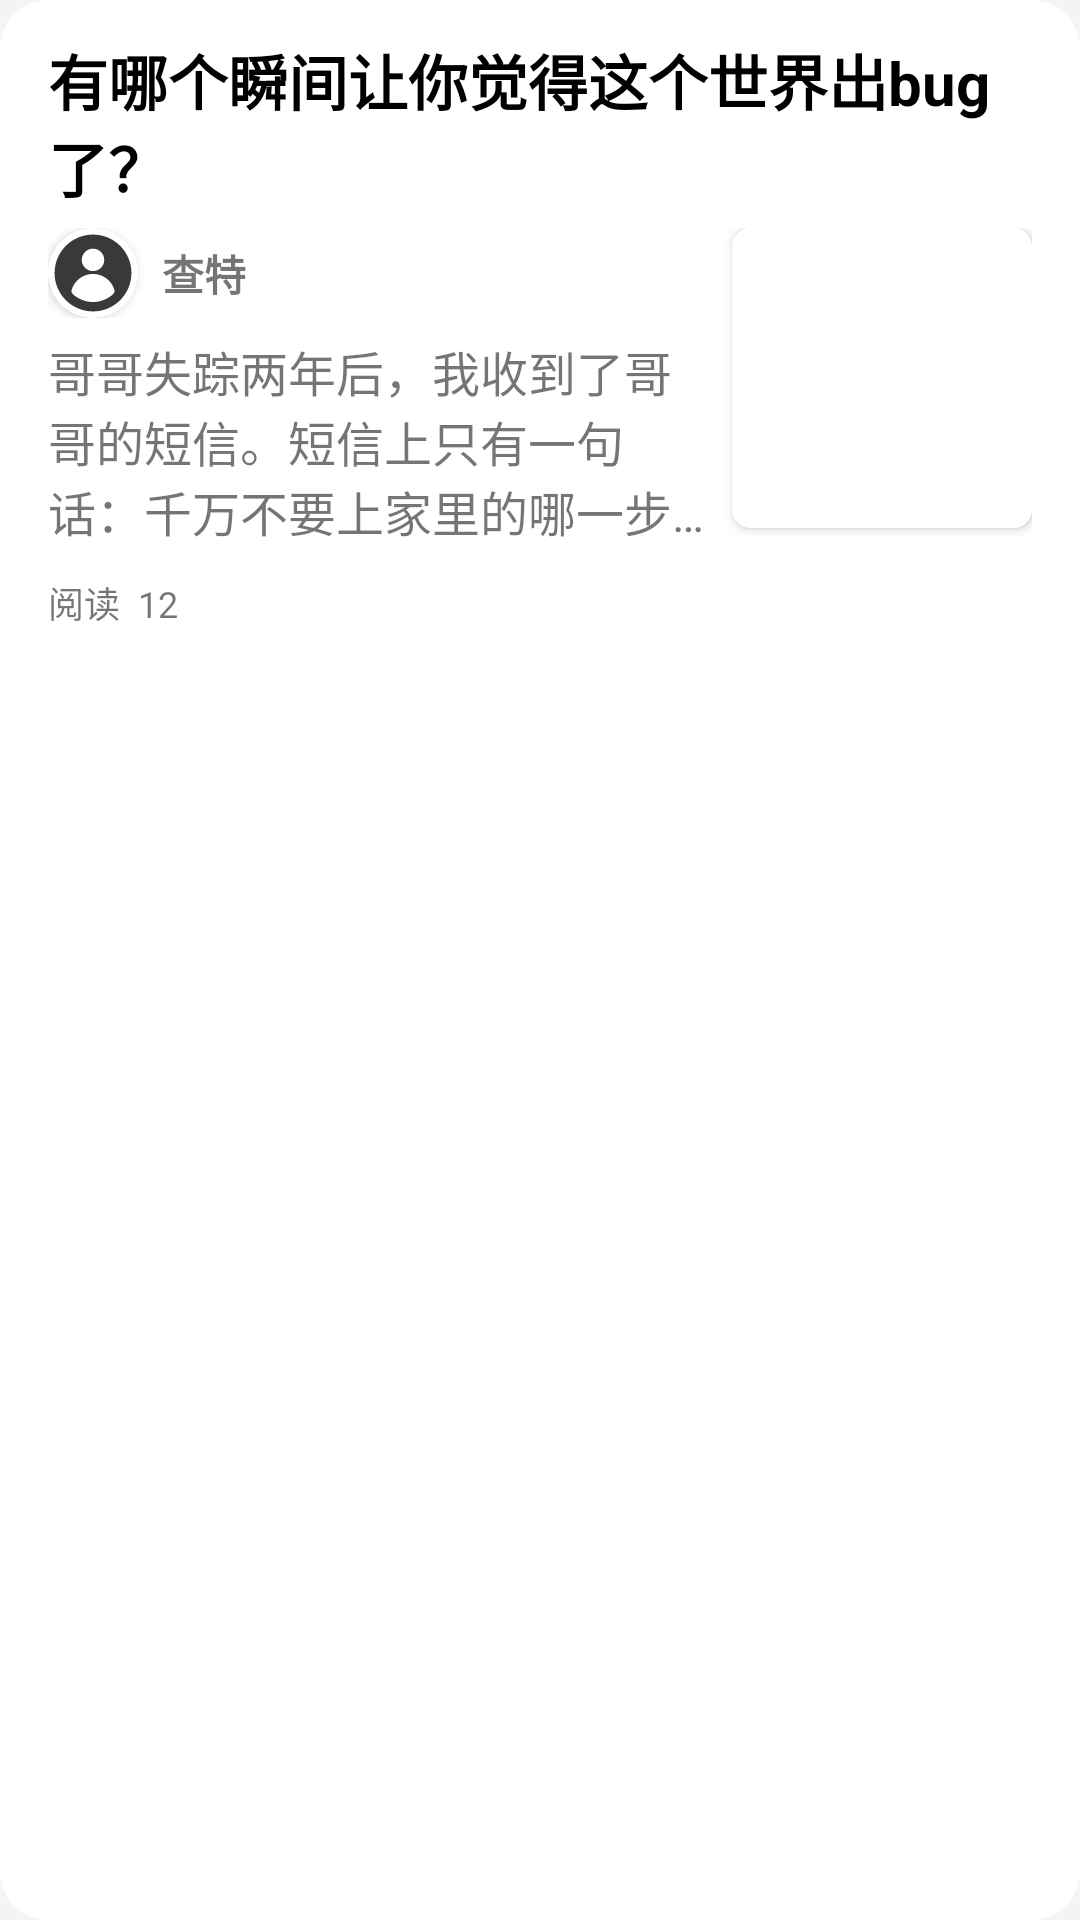

Produce the Android XML layout that renders to this screen, including the resource entries it uses.
<!-- AndroidManifest.xml: application theme Theme.GuYunWu -->
<!-- res/layout/article_preview.xml -->
<?xml version="1.0" encoding="utf-8"?>
<androidx.cardview.widget.CardView xmlns:android="http://schemas.android.com/apk/res/android"
    android:layout_width="match_parent"
    android:layout_height="wrap_content"
    xmlns:app="http://schemas.android.com/apk/res-auto"
    app:cardCornerRadius="16dp"
    android:orientation="vertical"
    app:cardElevation="0dp">

    <LinearLayout
        android:layout_width="match_parent"
        android:layout_height="wrap_content"
        android:paddingVertical="12dp"
        android:paddingHorizontal="16dp"
        android:orientation="vertical">

        <TextView
            android:id="@+id/article_preview_title"
            android:layout_width="match_parent"
            android:layout_height="wrap_content"
            android:textStyle="bold"
            android:textColor="@color/black"
            android:textSize="20sp"
            android:text="有哪个瞬间让你觉得这个世界出bug了？"/>

        <LinearLayout
            android:layout_width="match_parent"
            android:layout_height="wrap_content"
            android:layout_marginTop="6dp"
            android:orientation="horizontal">

            <LinearLayout
                android:layout_width="0dp"
                android:layout_height="wrap_content"
                android:orientation="vertical"
                android:layout_weight="1">

                <LinearLayout
                    android:layout_width="match_parent"
                    android:layout_height="wrap_content"
                    android:gravity="center_vertical">

                    <androidx.cardview.widget.CardView
                        android:layout_width="wrap_content"
                        android:layout_height="wrap_content"
                        app:cardCornerRadius="30dp">
                        <ImageView
                            android:id="@+id/article_preview_author_avatar"
                            android:layout_width="30dp"
                            android:layout_height="30dp"
                            android:src="@drawable/ic_user_user_24dp"/>
                    </androidx.cardview.widget.CardView>
                    <TextView
                        android:id="@+id/article_preview_author_name"
                        android:layout_width="match_parent"
                        android:layout_height="wrap_content"
                        android:layout_marginStart="8dp"
                        android:textStyle="bold"
                        android:textSize="14sp"
                        android:text="查特"/>
                </LinearLayout>

                <TextView
                    android:id="@+id/article_preview_content"
                    android:layout_width="match_parent"
                    android:layout_height="wrap_content"
                    android:layout_marginTop="6dp"
                    android:maxLines="3"
                    android:textSize="16sp"
                    android:ellipsize="end"
                    android:text="哥哥失踪两年后，我收到了哥哥的短信。短信上只有一句话：千万不要上家里的哪一步楼梯。我心里"/>
            </LinearLayout>

            <androidx.cardview.widget.CardView
                android:id="@+id/article_preview_cover_wrapper"
                android:layout_width="wrap_content"
                android:layout_height="wrap_content"
                android:layout_marginStart="6dp"
                app:cardCornerRadius="6dp">

                <ImageView
                    android:id="@+id/article_preview_cover"
                    android:scaleType="centerCrop"
                    android:layout_width="100dp"
                    android:layout_height="100dp"/>
            </androidx.cardview.widget.CardView>

        </LinearLayout>

        <LinearLayout
            android:layout_width="match_parent"
            android:layout_height="wrap_content"
            android:layout_marginTop="10dp"
            android:orientation="horizontal">
            <TextView
                android:layout_width="wrap_content"
                android:layout_height="wrap_content"
                android:textSize="12sp"
                android:text="阅读"/>
            <TextView
                android:id="@+id/article_preview_reads"
                android:layout_width="wrap_content"
                android:layout_height="wrap_content"
                android:layout_marginStart="6dp"
                android:textSize="12sp"
                android:text="12"/>
        </LinearLayout>

    </LinearLayout>
</androidx.cardview.widget.CardView>
<!-- resources referenced by this layout -->
<resources>
  <color name="black">#FF000000</color>
  <!-- drawable ic_user_user_24dp (drawable) -->
  <?xml version="1.0" encoding="utf-8"?>
  <vector xmlns:android="http://schemas.android.com/apk/res/android"
          android:width="24dp"
          android:height="24dp"
          android:viewportWidth="1024"
          android:viewportHeight="1024">
      <path android:pathData="M512 74.666667C270.933333 74.666667 74.666667 270.933333 74.666667 512S270.933333 949.333333 512 949.333333 949.333333 753.066667 949.333333 512 753.066667 74.666667 512 74.666667z m0 160c70.4 0 128 57.6 128 128s-57.6 128-128 128-128-57.6-128-128 57.6-128 128-128z m236.8 507.733333c-23.466667 32-117.333333 100.266667-236.8 100.266667s-213.333333-68.266667-236.8-100.266667c-8.533333-10.666667-10.666667-21.333333-8.533333-32 29.866667-110.933333 130.133333-187.733333 245.333333-187.733333s215.466667 76.8 245.333333 187.733333c2.133333 10.666667 0 21.333333-8.533333 32z"
            android:fillColor="#393939"/>
  </vector>
  <style name="Theme.GuYunWu" parent="Theme.MaterialComponents.DayNight.DarkActionBar">
          
          <item name="colorPrimary">@color/lake_500</item>
          <item name="colorPrimaryVariant">@color/lake_700</item>
          <item name="colorOnPrimary">@color/white</item>
          <item name="android:windowBackground">@color/grey</item>
          
          <item name="colorSecondary">@color/blue_500</item>
          <item name="colorSecondaryVariant">@color/blue_700</item>
          <item name="colorOnSecondary">@color/black</item>
          
          <item name="android:statusBarColor">@color/lake_500</item>
          
          <item name="android:forceDarkAllowed">false</item>
      </style>
  <color name="lake_500">#3570D6</color>
  <color name="lake_700">#3C50C1</color>
  <color name="white">#FFFFFFFF</color>
  <color name="grey">#F4F4F4</color>
  <color name="blue_500">#FF2196F3</color>
  <color name="blue_700">#FF1976D2</color>
</resources>
